Dataset: images (GitHub, zaid-gul/ECG_Classification). Classes: ARR, CHF, NSR.

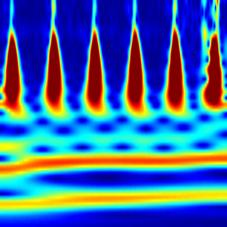
Label: NSR

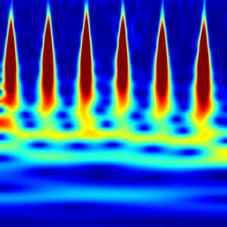
Label: ARR

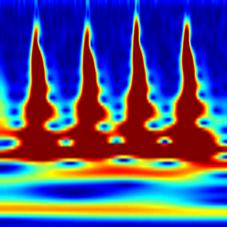
Label: ARR

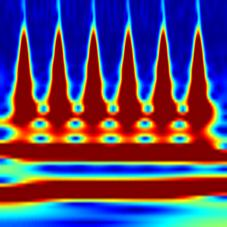
Label: CHF

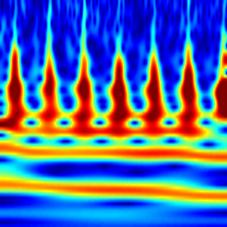
Label: CHF

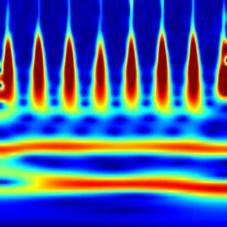
Label: NSR
